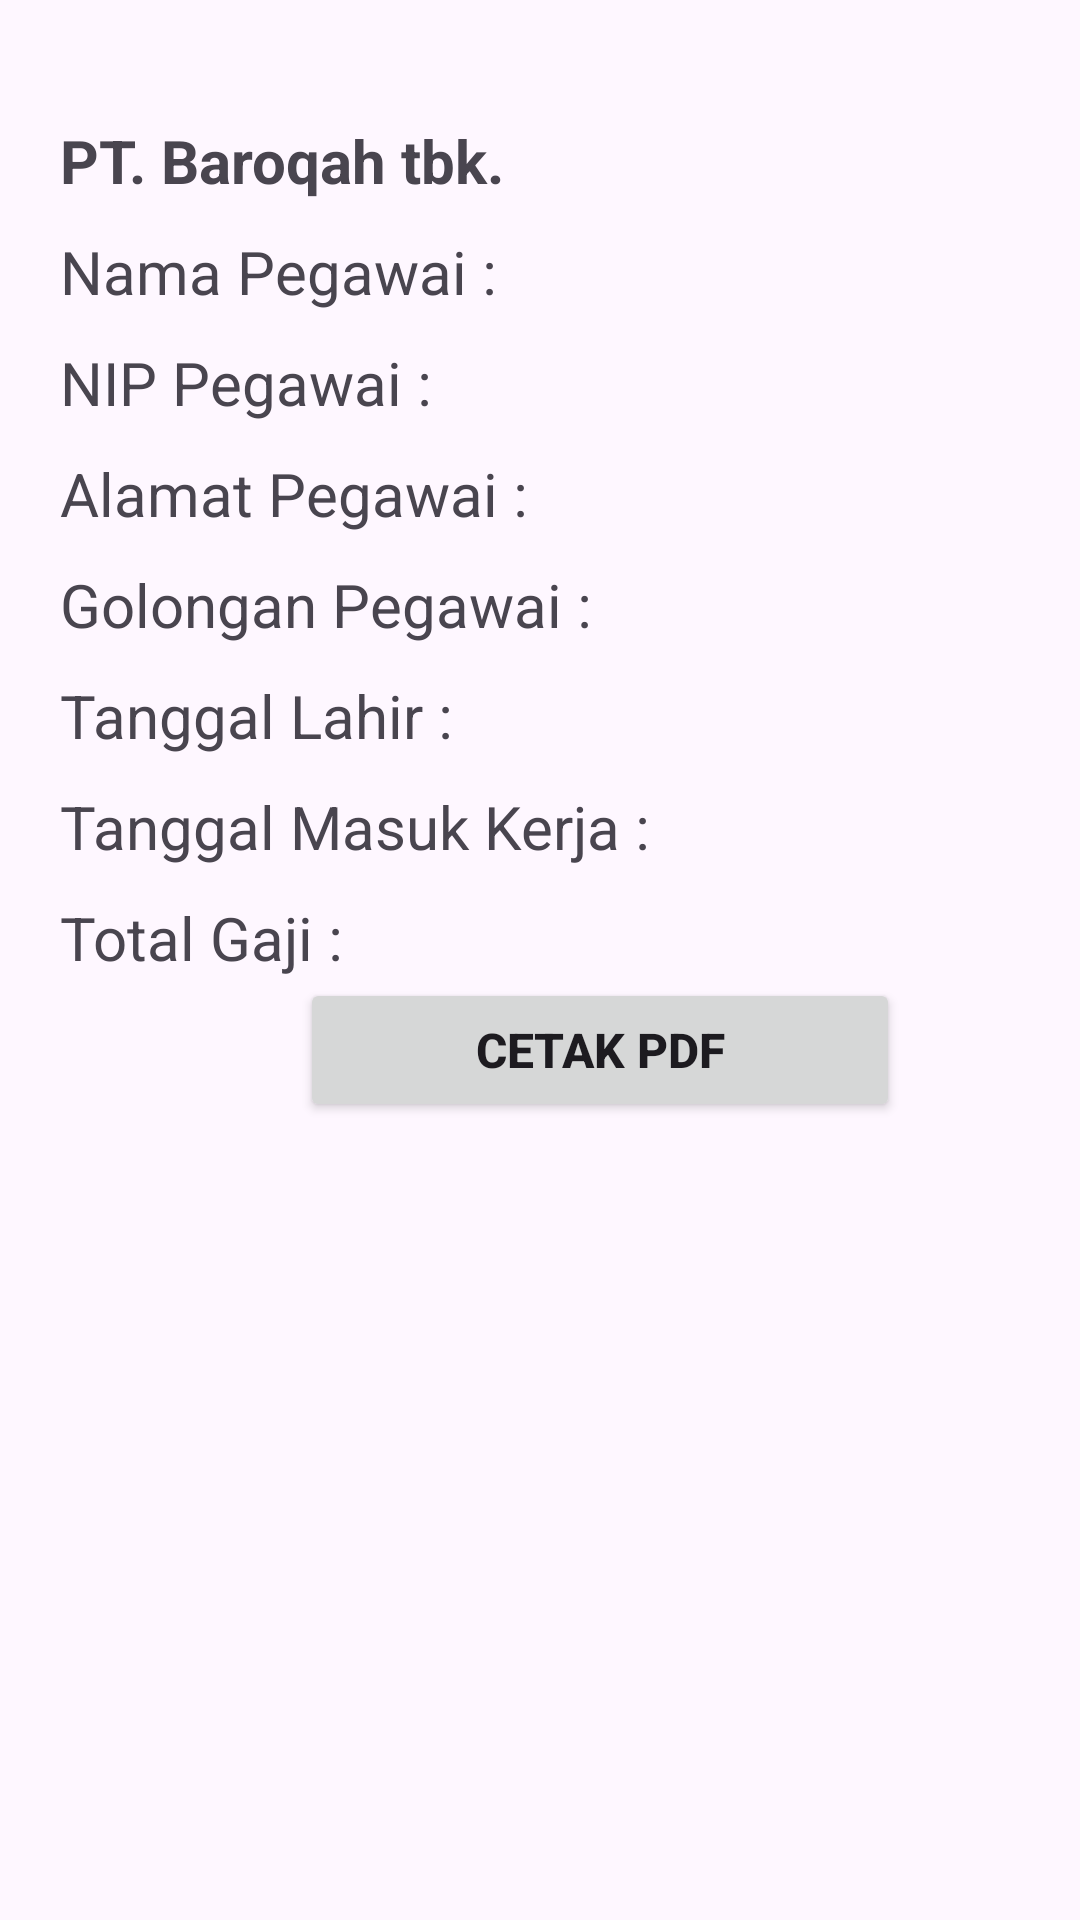

The Android layout XML behind this screen, and the referenced resources:
<!-- AndroidManifest.xml: application theme Theme.LaporGajiApp -->
<!-- res/layout/activity_detail.xml -->
<?xml version="1.0" encoding="utf-8"?>
<androidx.constraintlayout.widget.ConstraintLayout xmlns:android="http://schemas.android.com/apk/res/android"
    xmlns:app="http://schemas.android.com/apk/res-auto"
    xmlns:tools="http://schemas.android.com/tools"
    android:id="@+id/main"
    android:layout_width="match_parent"
    android:layout_height="match_parent"
    tools:context=".ui.detail.DetailActivity">

    <TextView
        android:id="@+id/tvPerusahaan"
        android:layout_width="200dp"
        android:layout_height="wrap_content"
        android:text="PT. Baroqah tbk."
        android:layout_marginTop="40dp"
        android:layout_marginStart="20dp"
        android:textSize="20sp"
        android:textStyle="bold"
        app:layout_constraintStart_toStartOf="parent"
        app:layout_constraintTop_toTopOf="parent" />

    <TextView
        android:id="@+id/tvNamaPegawai"
        android:layout_width="360dp"
        android:layout_height="wrap_content"
        android:layout_marginTop="10dp"
        android:text="Nama Pegawai : "
        android:textSize="20sp"
        app:layout_constraintStart_toStartOf="@+id/tvPerusahaan"
        app:layout_constraintTop_toBottomOf="@+id/tvPerusahaan" />

    <TextView
        android:id="@+id/tvNIP"
        android:layout_width="360dp"
        android:layout_height="wrap_content"
        android:layout_marginTop="10dp"
        android:text="NIP Pegawai : "
        android:textSize="20sp"
        app:layout_constraintStart_toStartOf="@+id/tvNamaPegawai"
        app:layout_constraintTop_toBottomOf="@+id/tvNamaPegawai" />

    <TextView
        android:id="@+id/tvAlamat"
        android:layout_width="360dp"
        android:layout_height="wrap_content"
        android:layout_marginTop="10dp"
        android:text="Alamat Pegawai : "
        android:textSize="20sp"
        app:layout_constraintStart_toStartOf="@+id/tvNIP"
        app:layout_constraintTop_toBottomOf="@+id/tvNIP" />

    <TextView
        android:id="@+id/tvGolongan"
        android:layout_width="360dp"
        android:layout_height="wrap_content"
        android:layout_marginTop="10dp"
        android:text="Golongan Pegawai : "
        android:textSize="20sp"
        app:layout_constraintStart_toStartOf="@+id/tvAlamat"
        app:layout_constraintTop_toBottomOf="@+id/tvAlamat" />

    <TextView
        android:id="@+id/tvTgLahir"
        android:layout_width="360dp"
        android:layout_height="wrap_content"
        android:layout_marginTop="10dp"
        android:text="Tanggal Lahir : "
        android:textSize="20sp"
        app:layout_constraintStart_toStartOf="@+id/tvGolongan"
        app:layout_constraintTop_toBottomOf="@+id/tvGolongan" />

    <TextView
        android:id="@+id/tvTgMasuk"
        android:layout_width="360dp"
        android:layout_height="wrap_content"
        android:layout_marginTop="10dp"
        android:text="Tanggal Masuk Kerja : "
        android:textSize="20sp"
        app:layout_constraintStart_toStartOf="@+id/tvTgLahir"
        app:layout_constraintTop_toBottomOf="@+id/tvTgLahir" />

    <TextView
        android:id="@+id/tvGaji"
        android:layout_width="360dp"
        android:layout_height="wrap_content"
        android:layout_marginTop="10dp"
        android:text="Total Gaji : "
        android:textSize="20sp"
        app:layout_constraintStart_toStartOf="@+id/tvTgMasuk"
        app:layout_constraintTop_toBottomOf="@+id/tvTgMasuk" />

    <Button
        android:id="@+id/btnPdf"
        android:layout_width="200dp"
        android:layout_height="wrap_content"
        android:text="Cetak Pdf"
        android:textSize="16sp"
        android:textStyle="bold"
        app:layout_constraintEnd_toEndOf="@+id/tvGaji"
        app:layout_constraintStart_toStartOf="@+id/tvGaji"
        app:layout_constraintTop_toBottomOf="@+id/tvGaji" />
</androidx.constraintlayout.widget.ConstraintLayout>
<!-- resources referenced by this layout -->
<resources>
  <style name="Theme.LaporGajiApp" parent="Base.Theme.LaporGajiApp" />
  <style name="Base.Theme.LaporGajiApp" parent="Theme.Material3.DayNight.NoActionBar">
          
          
      </style>
</resources>
